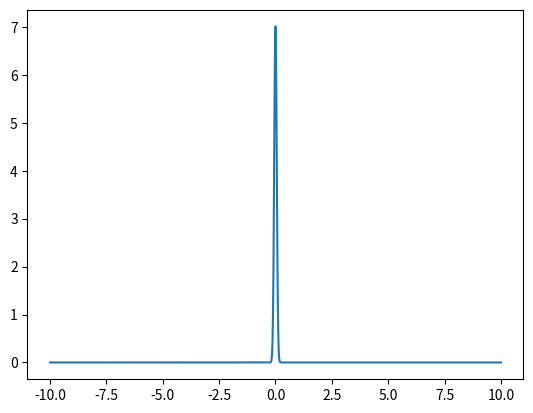

The matplotlib source for this figure:
import numpy as np
import matplotlib.pyplot as plt
from scipy import integrate

def function(x):
    return 1/(2*x**2+1)*np.exp(-x**2/(2*0.056**2))/np.sqrt(2*np.pi*0.056**2)

print(integrate.quad(function,-0.3,0.3))
plt.plot(np.linspace(-10,10,1000),function(np.linspace(-10,10,1000)))
plt.show()

